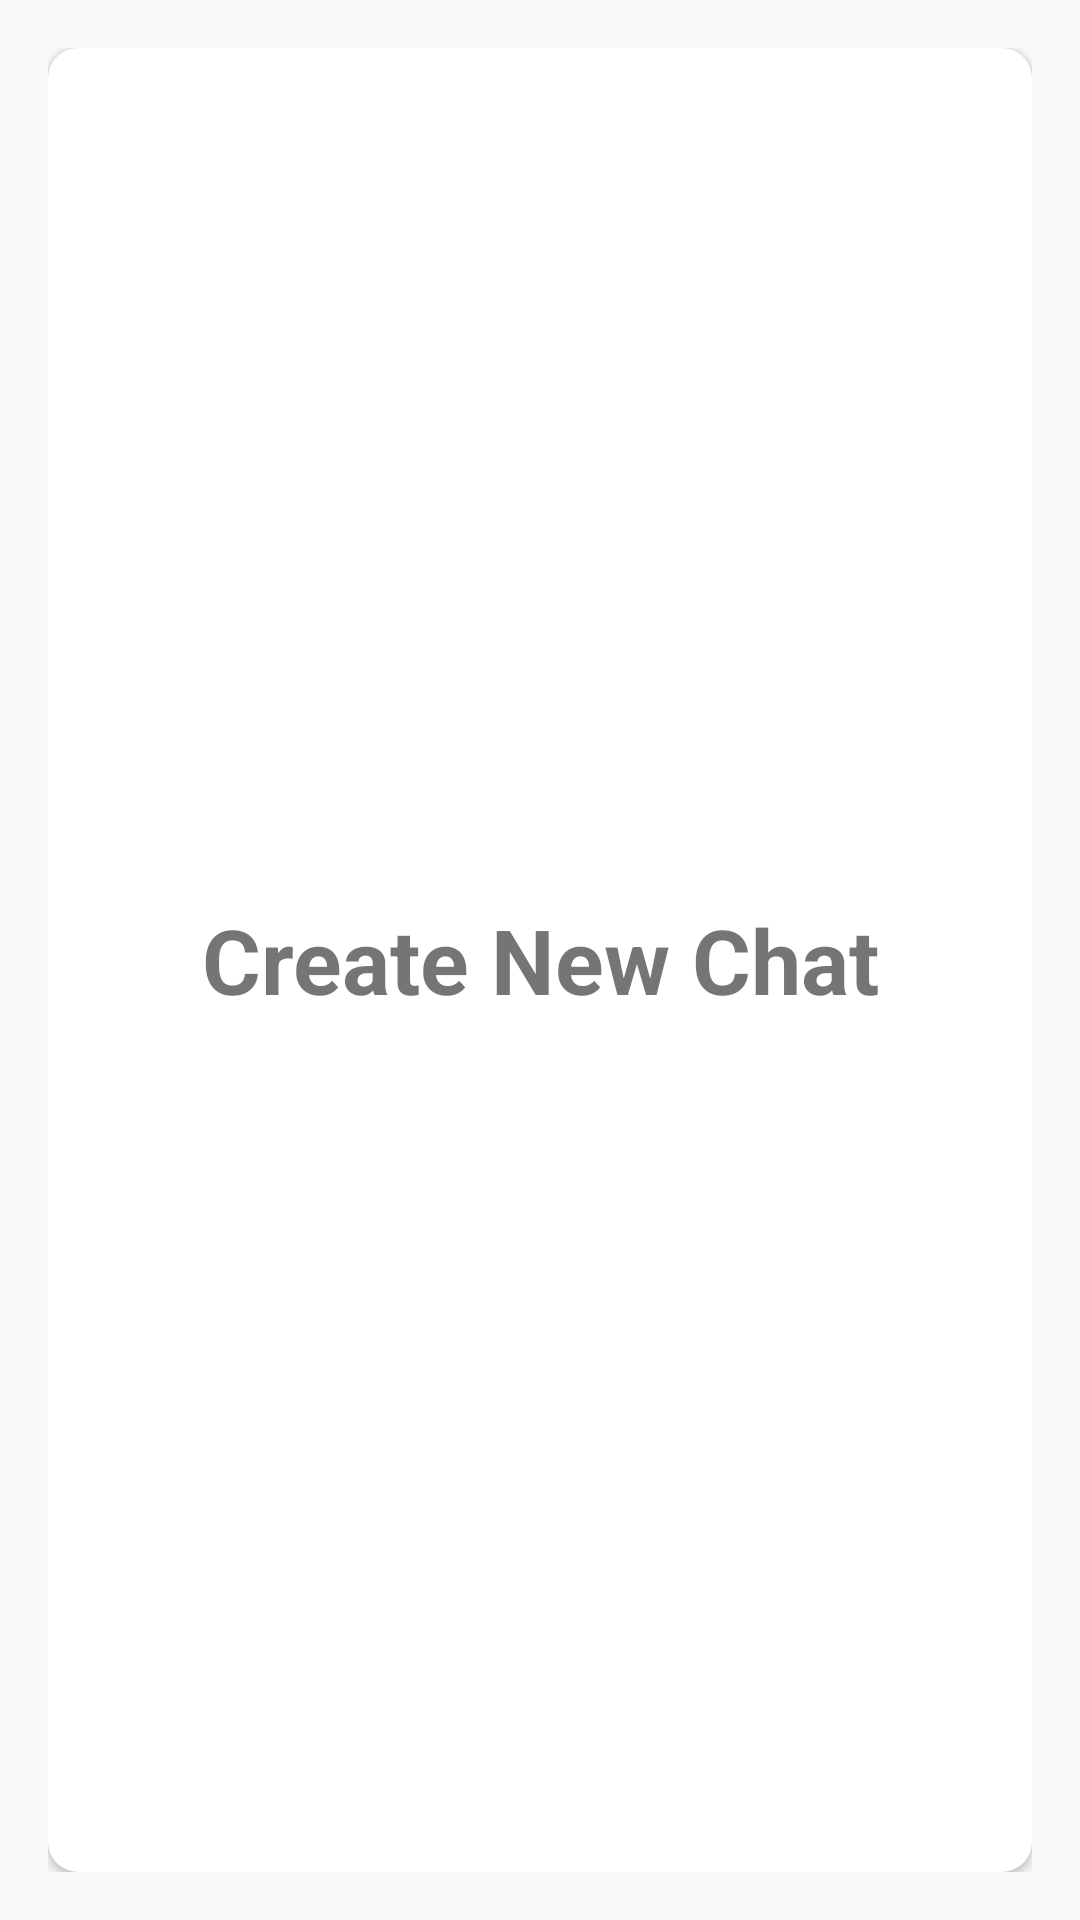

Layout XML and referenced resources for this Android screen:
<!-- AndroidManifest.xml: activity theme AppTheme.NoActionBar -->
<!-- res/layout/fragment_chat.xml -->
<?xml version="1.0" encoding="utf-8"?>
<LinearLayout xmlns:android="http://schemas.android.com/apk/res/android"
    xmlns:tools="http://schemas.android.com/tools"
    android:layout_width="match_parent"
    android:layout_height="match_parent"
    xmlns:app="http://schemas.android.com/apk/res-auto"
    tools:context="ee.developments.messagepigeon.activities.activities."
    android:background="@drawable/ic_background"
    android:orientation="vertical"
    android:gravity="center"
    android:padding="16dp"
    app:layout_behavior="@string/appbar_scrolling_view_behavior">

    <androidx.cardview.widget.CardView
        android:layout_width="match_parent"
        android:layout_height="match_parent"
        android:background="@color/white"
        android:elevation="@dimen/card_view_elevation"
        app:cardCornerRadius="@dimen/card_view_corner_radius">

        <androidx.recyclerview.widget.RecyclerView
            android:id="@+id/rv_chats_list"
            android:layout_width="match_parent"
            android:layout_height="match_parent"
            android:visibility="gone"/>

        <TextView
            android:id="@+id/no_chats_avlible"
            android:layout_width="match_parent"
            android:layout_height="wrap_content"
            android:text="Create New Chat"
            android:textStyle="bold"
            android:visibility="visible"
            android:layout_gravity="center"
            android:gravity="center"
            android:textSize="30dp"/>


    </androidx.cardview.widget.CardView>



</LinearLayout>
<!-- resources referenced by this layout -->
<resources>
  <color name="white">#FFFFFFFF</color>
  <dimen name="card_view_corner_radius">10dp</dimen>
  <dimen name="card_view_elevation">10dp</dimen>
  <style name="AppTheme.NoActionBar">
          <item name="windowActionBar">false</item>
          <item name="windowNoTitle">true</item>
      </style>
</resources>
